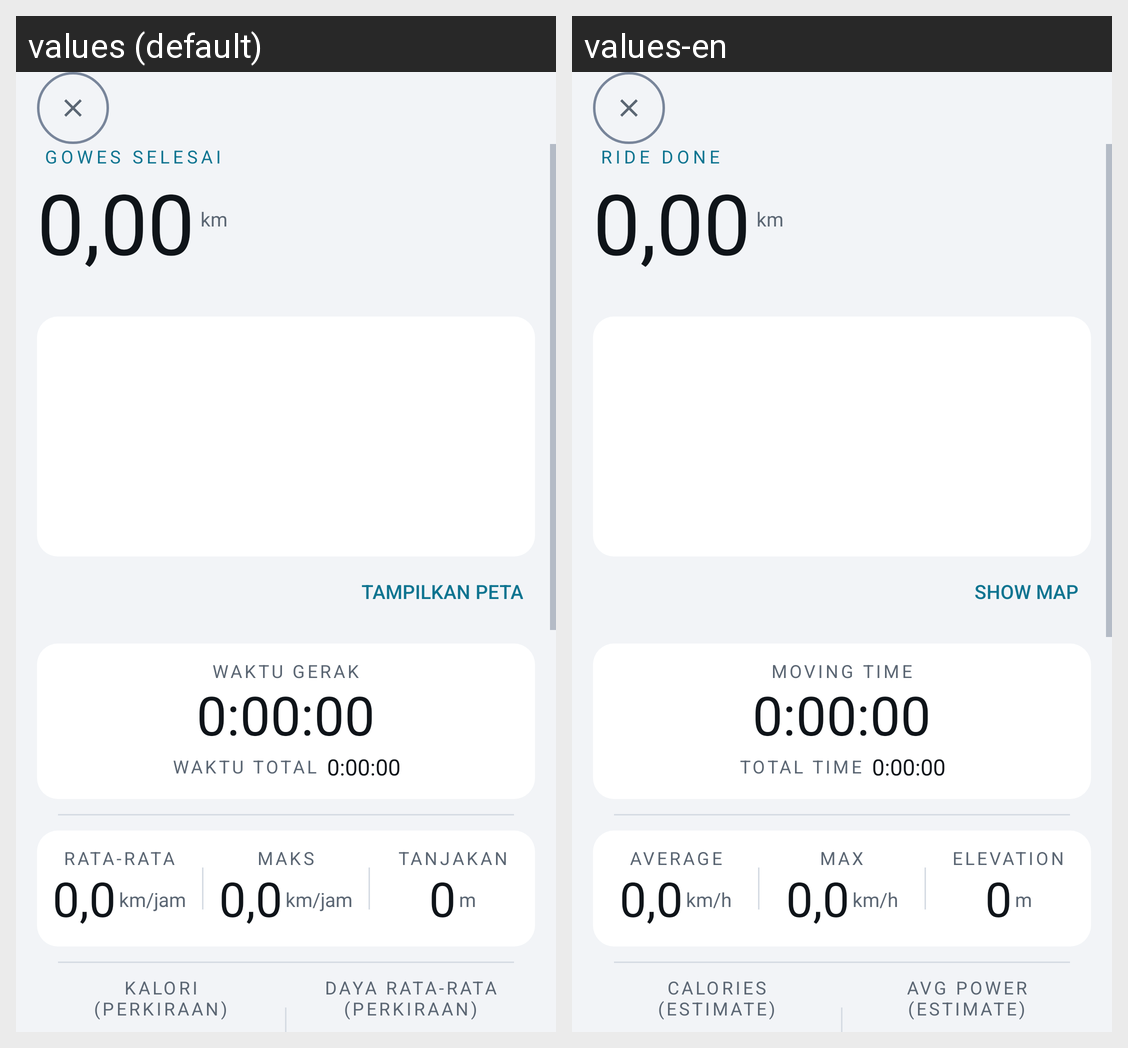

Here is an Android app screen in its default locale and in the app's own translations. Write out the translated-string differences for the strings that appear on this screen.
Android screen res/layout/activity_summary.xml rendered under 2 locales, left to right: values (default), values-en. Device: Nexus 5 (rendered at 1080×1920; each locale shown at half size, 540×960, under a caption strip naming it); theme AppTheme.
Strings drawn on this screen, with the default value and each locale's value (text and hints the layout hard-codes, and strings that could not be matched under every locale, appear in the picture but are not listed):

summary_title
  values: GOWES SELESAI
  values-en: RIDE DONE

unit_km
  values: km
  values-en: km

summary_show_map
  values: Tampilkan peta
  values-en: Show map

label_moving
  values: WAKTU GERAK
  values-en: MOVING TIME

label_total
  values: WAKTU TOTAL
  values-en: TOTAL TIME

label_avg
  values: RATA-RATA
  values-en: AVERAGE

unit_speed
  values: km/jam
  values-en: km/h

label_max
  values: MAKS
  values-en: MAX

label_elev
  values: TANJAKAN
  values-en: ELEVATION

unit_m
  values: m
  values-en: m

label_kcal_est
  values: KALORI
      (PERKIRAAN)
  values-en: CALORIES
      (ESTIMATE)

label_power_est
  values: DAYA RATA-RATA
      (PERKIRAAN)
  values-en: AVG POWER
      (ESTIMATE)
